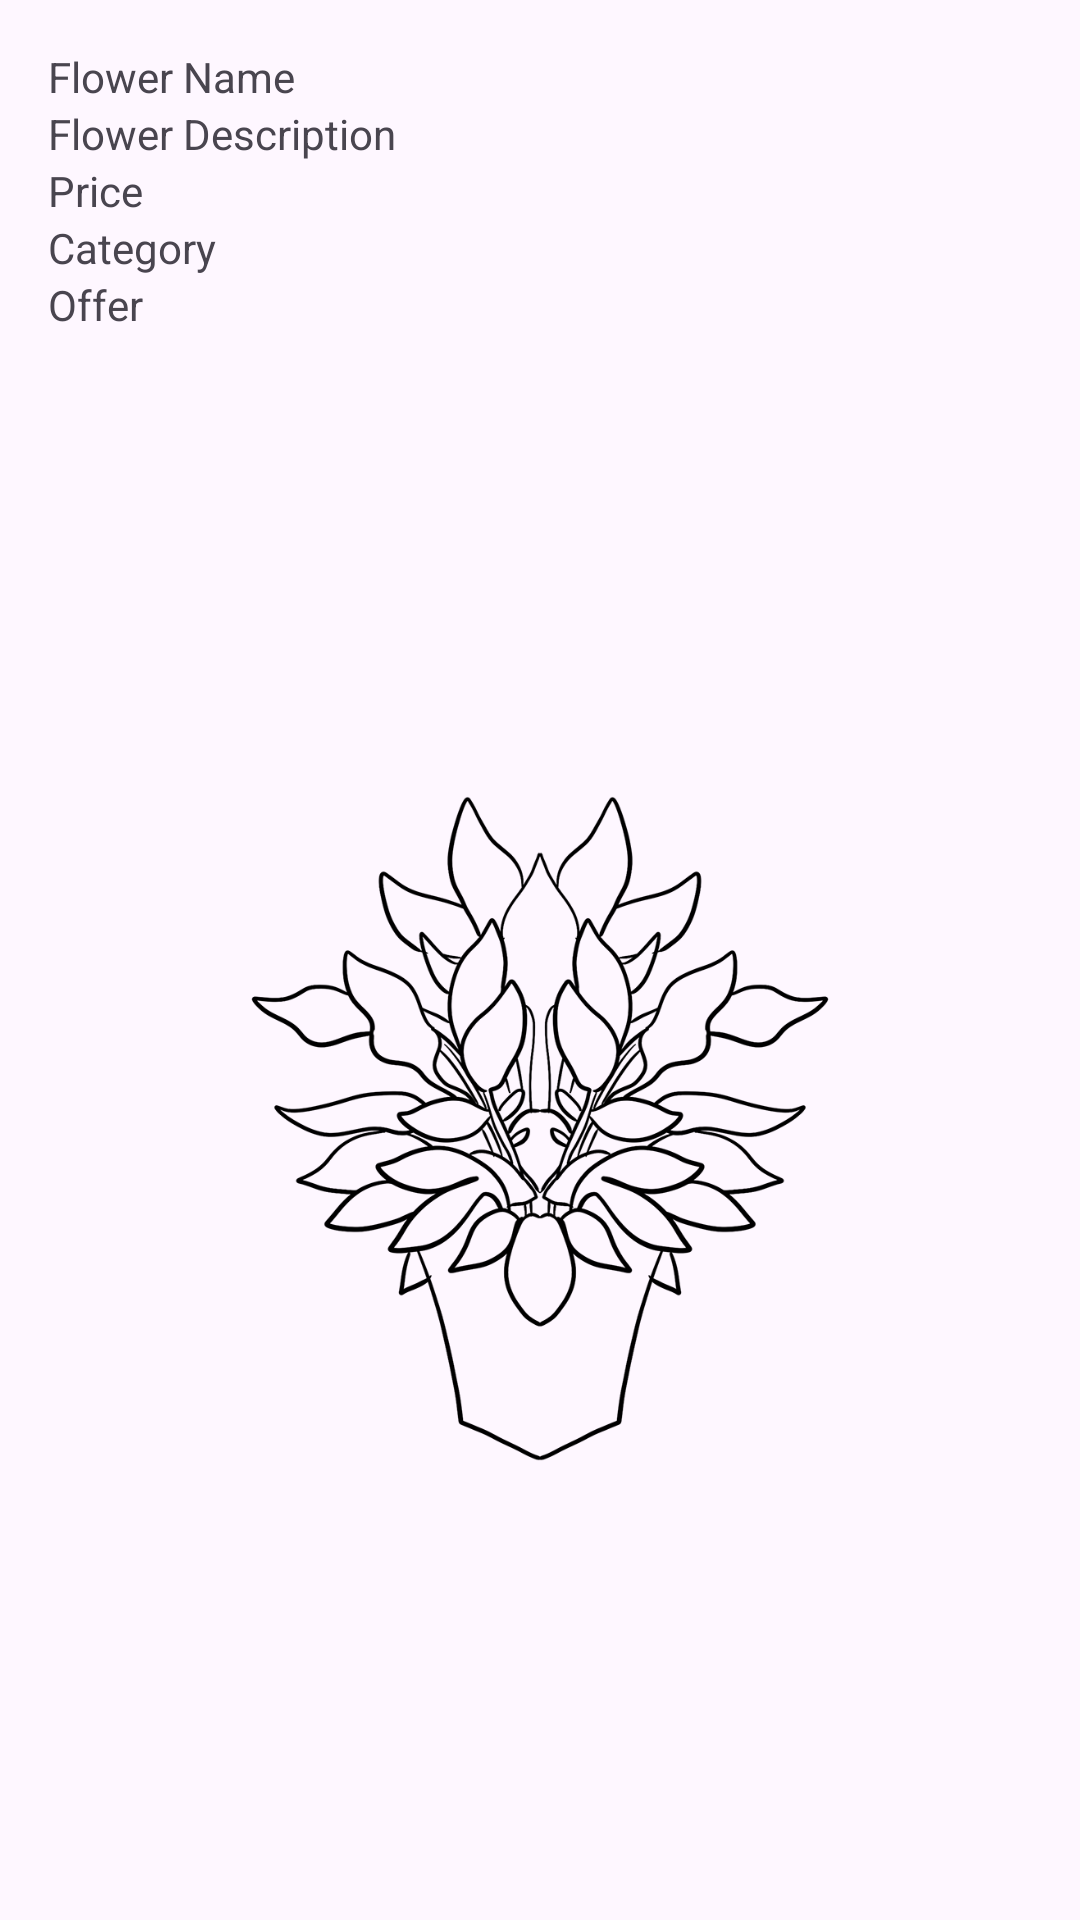

The Android layout XML behind this screen, and the referenced resources:
<!-- AndroidManifest.xml: application theme Theme.BLOOMROOM10 -->
<!-- res/layout/user_item_flower.xml -->
<?xml version="1.0" encoding="utf-8"?>
<LinearLayout xmlns:android="http://schemas.android.com/apk/res/android"
    android:layout_width="match_parent"
    android:layout_height="wrap_content"
    android:orientation="vertical"
    android:padding="16dp">

    <TextView
        android:id="@+id/textViewFlowerName"
        android:layout_width="match_parent"
        android:layout_height="wrap_content"
        android:text="Flower Name" />

    <TextView
        android:id="@+id/textViewFlowerDescription"
        android:layout_width="match_parent"
        android:layout_height="wrap_content"
        android:text="Flower Description" />

    <TextView
        android:id="@+id/textViewFlowerPrice"
        android:layout_width="match_parent"
        android:layout_height="wrap_content"
        android:text="Price" />

    <TextView
        android:id="@+id/textViewFlowerCategory"
        android:layout_width="match_parent"
        android:layout_height="wrap_content"
        android:text="Category" />

    <TextView
        android:id="@+id/textViewFlowerOffer"
        android:layout_width="match_parent"
        android:layout_height="wrap_content"
        android:text="Offer" />

    <ImageView
        android:id="@+id/imageViewFlowerImage"
        android:layout_width="match_parent"
        android:layout_height="wrap_content"
        android:layout_marginTop="16dp"
        android:src="@drawable/images" />

</LinearLayout>
<!-- resources referenced by this layout -->
<resources>
  <!-- drawable images: png bitmap (drawable, 71327 bytes) -->
  <style name="Theme.BLOOMROOM10" parent="Base.Theme.BLOOMROOM10" />
  <style name="Base.Theme.BLOOMROOM10" parent="Theme.Material3.DayNight.NoActionBar">
          
          
      </style>
</resources>
